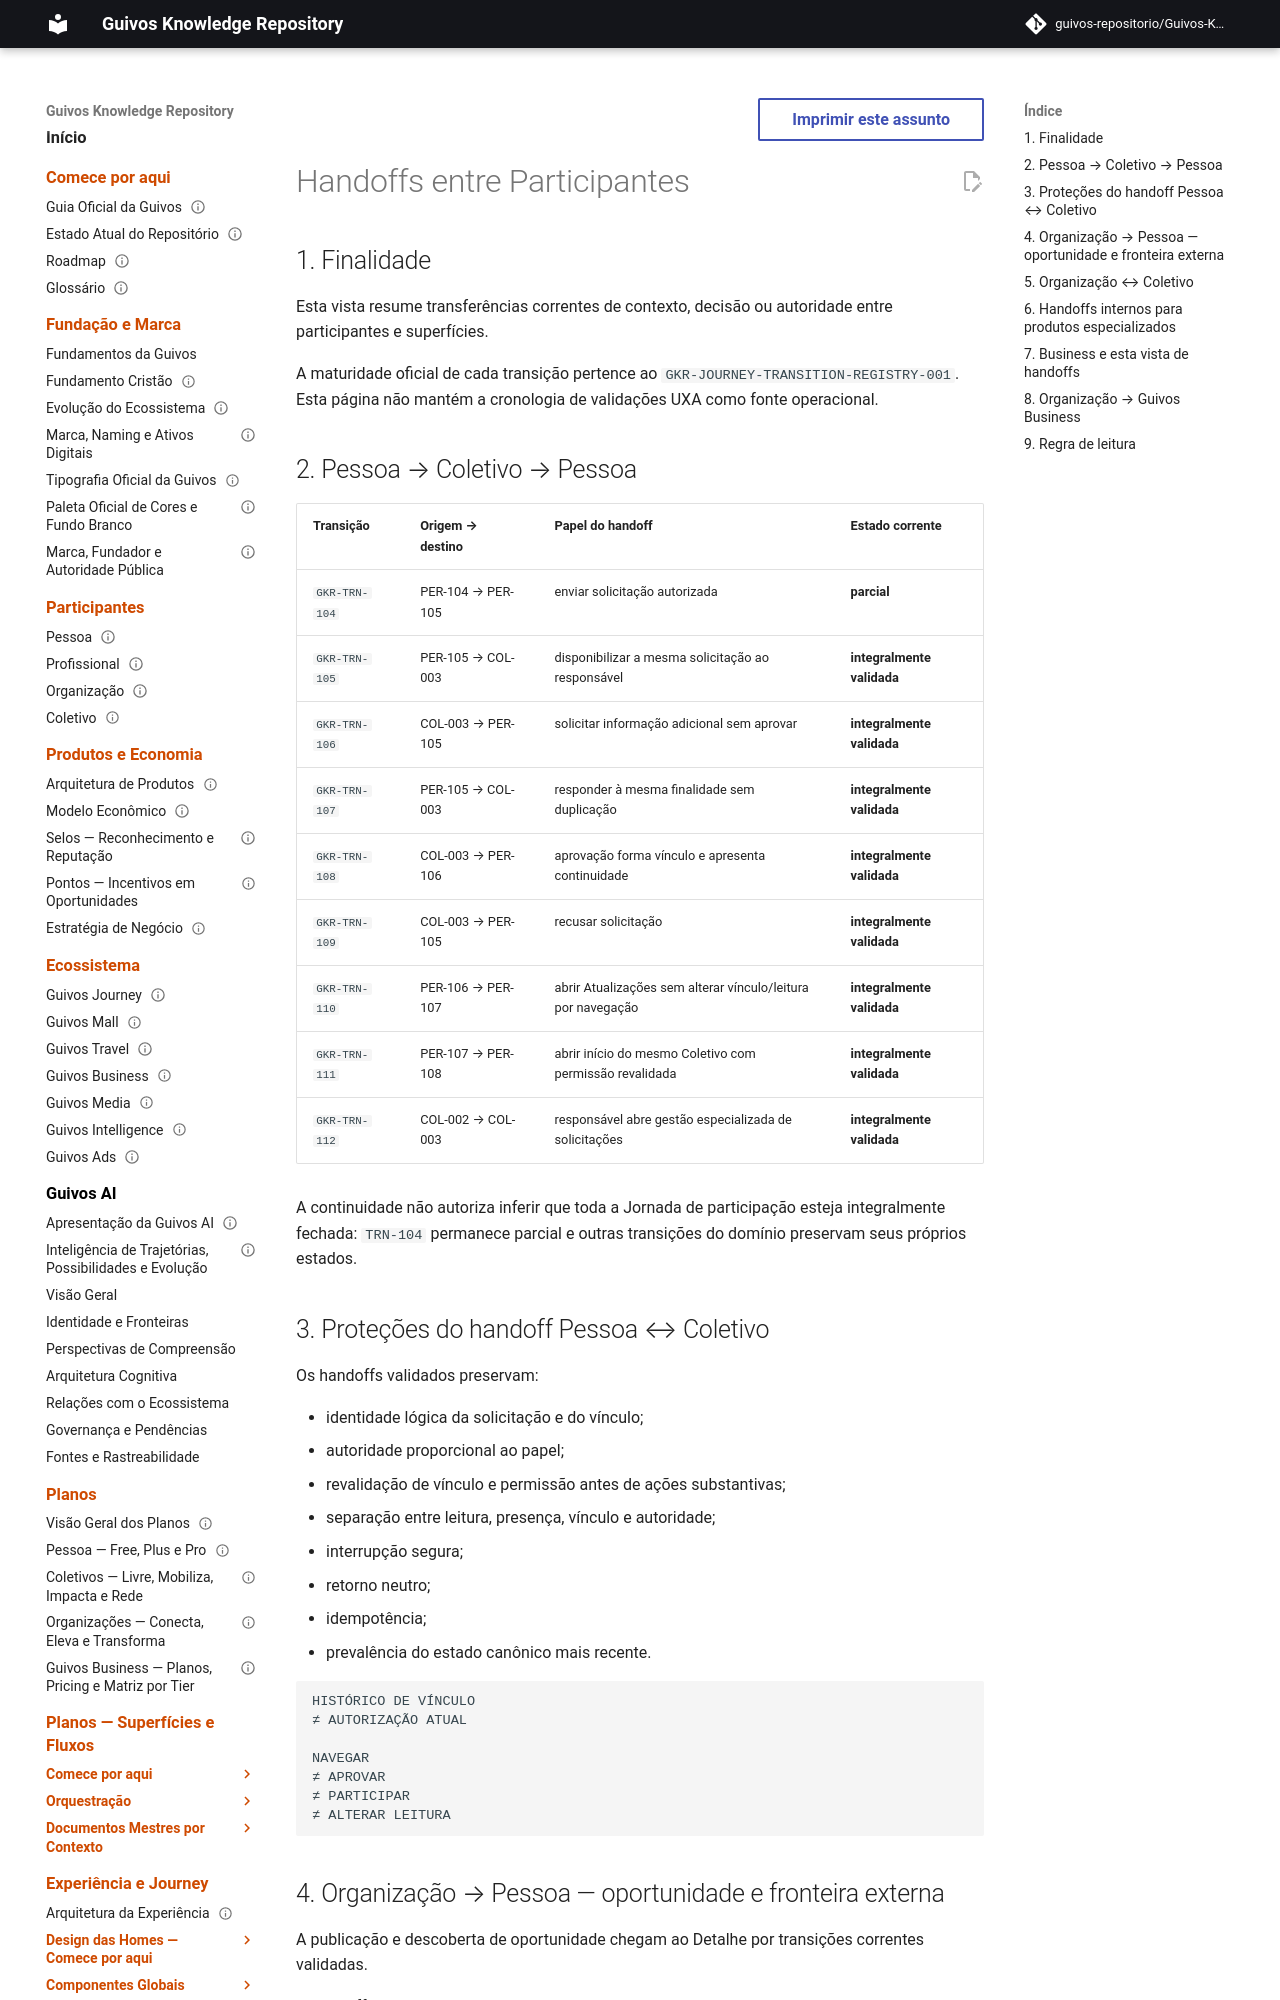

repository: guivos-repositorio/Guivos-Knowledge-Repository · page: journeys/handoffs/index.html · generator: mkdocs

---
id: GKR-JOURNEY-HANDOFFS-001
title: Handoffs entre Participantes
status: active
version: 1.0.5
owner: Arquitetura da Experiência da Guivos
last_updated: 2026-10-03
related:
  - GKR-UX-ORGANIZATION-BUSINESS-HANDOFF-CONTRACT-001
  - GKR-UX-JOURNEY-MALL-TRAVEL-HANDOFF-CONTRACT-001
  - GKR-JOURNEY-PERSON-001
  - GKR-JOURNEY-COLLECTIVE-001
  - GKR-JOURNEY-ORGANIZATION-001
  - GKR-JOURNEY-BUSINESS-001
  - GKR-JOURNEY-SURFACE-REGISTRY-001
  - GKR-JOURNEY-TRANSITION-REGISTRY-001
  - GKR-UX-ORGCOL-AUTH-PRIORITY-FLOWS-001
normative: false
---

# Handoffs entre Participantes

## 1. Finalidade

Esta vista resume transferências correntes de contexto, decisão ou autoridade entre participantes e superfícies.

A maturidade oficial de cada transição pertence ao `GKR-JOURNEY-TRANSITION-REGISTRY-001`. Esta página não mantém a cronologia de validações UXA como fonte operacional.

## 2. Pessoa → Coletivo → Pessoa

| Transição | Origem → destino | Papel do handoff | Estado corrente |
|---|---|---|---|
| `GKR-TRN-104` | PER-104 → PER-105 | enviar solicitação autorizada | **parcial** |
| `GKR-TRN-105` | PER-105 → COL-003 | disponibilizar a mesma solicitação ao responsável | **integralmente validada** |
| `GKR-TRN-106` | COL-003 → PER-105 | solicitar informação adicional sem aprovar | **integralmente validada** |
| `GKR-TRN-107` | PER-105 → COL-003 | responder à mesma finalidade sem duplicação | **integralmente validada** |
| `GKR-TRN-108` | COL-003 → PER-106 | aprovação forma vínculo e apresenta continuidade | **integralmente validada** |
| `GKR-TRN-109` | COL-003 → PER-105 | recusar solicitação | **integralmente validada** |
| `GKR-TRN-110` | PER-106 → PER-107 | abrir Atualizações sem alterar vínculo/leitura por navegação | **integralmente validada** |
| `GKR-TRN-111` | PER-107 → PER-108 | abrir início do mesmo Coletivo com permissão revalidada | **integralmente validada** |
| `GKR-TRN-112` | COL-002 → COL-003 | responsável abre gestão especializada de solicitações | **integralmente validada** |

A continuidade não autoriza inferir que toda a Jornada de participação esteja integralmente fechada: `TRN-104` permanece parcial e outras transições do domínio preservam seus próprios estados.
